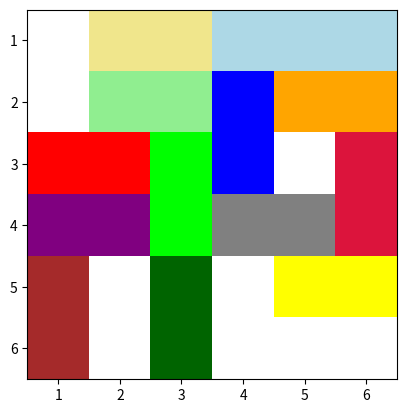

This chart was generated by the following Python code:
import matplotlib.pyplot as plt
from matplotlib.colors import ListedColormap, BoundaryNorm
import numpy as np

# Make a 9x9 grid...
nrows, ncols = 6,6
# board = np.zeros(nrows*ncols)
board = [[ 0,  1,  1,  2,  2,  2],
 [ 0,  3,  3,  5,  4,  4],
 [24, 24,  7,  5,  0,  9],
 [ 6,  6,  7,  8,  8,  9],
 [11,  0, 12,  0, 10, 10],
 [11,  0, 12,  0,  0,  0]]

# # Set every other cell to a random number (this would be your data)
# board[::2] = np.random.random(nrows*ncols // 2 + 1)
# board[::2] = np.random.random(1)

# Reshape things into a 6x6 grid.
# board = board.reshape((nrows, ncols))

norm = BoundaryNorm(np.unique(board), len(np.unique(board)) - 1)
cmap = ListedColormap(['white',
                        'khaki',
                        'lightblue',
                        'lightgreen',
                        'orange',
                        'blue',
                        'purple',
                        'lime',
                        'grey',
                        'crimson',
                        'yellow',
                        'brown',
                        'darkgreen',
                        'red'])

row_labels = range(1,7)
col_labels = range(1,7)
plt.imshow(board, cmap = cmap, norm = norm)
plt.xticks(range(ncols), col_labels)
plt.yticks(range(nrows), row_labels)
plt.show()
